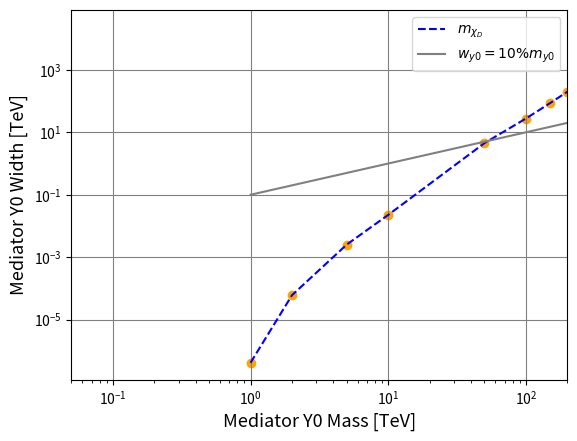

Reproduce this figure in Python.
import matplotlib
matplotlib.use('Agg')
import matplotlib.pylab as plt 
import os,sys
import numpy as np
"""
Values of the widths of y0 for different configurations 
"""
# mxd  = 1000.0
# beam = 1001.0
# with of the higgs set to 1e-03

my_1 = np.array( [100  ,    200      , 500   , 1000 , 5000 , 10000 , 15000 , 20000 , 50000 , 100000  ] )
wi_1 = np.array( [4.18e-5 , 6.08e-03 , 0.255 , 2.27 ,  451 , 2760 ,  8636 , 19880 , 300000 , 2391000 ] )

my_1 = my_1 / 100.
wi_1 = wi_1 / 100.
##############################################################################################################

# mxd  = 1000.0
# beam = 1001.0
# with of the higgs set to auto
# they are exactly the same
my = [100  ,    200      , 500   , 1000 , 5000 , 10000 , 15000 , 20000 , 50000 , 100000  ]
wi = [4.48e-5 , 6.08e-03 , 0.255 , 2.27 ,  451 , 2760 ,  8636 , 19880 , 300000 , 2391000 ]

##############################################################################################################


font = 13
# Plotting 
plt.yscale('log')
plt.xscale('log')
plt.xlim(0.05 , 200)
plt.grid(color = 'gray')
plt.xlabel(r'Mediator Y0 Mass [TeV]'  , fontsize = font)
plt.ylabel(r'Mediator Y0 Width [TeV]' , fontsize = font)
plt.plot   (my_1, wi_1 ,    color = 'blue'  , linestyle = '--' , label = r'$m_{\chi _D}$')
plt.plot   (my_1, my_1/10 , color = 'gray'  , linestyle = '-', label = r'$w_{y0}=10\%m_{y0}$' )
plt.legend()
plt.scatter(my_1, wi_1,     color = 'orange', marker = 'o')
plt.savefig('Widths_check.pdf', bbox_inches = 'tight')
plt.close()

# mxd  = 1000.0
# beam = 1001.0
# with of the higgs set to auto
# they are exactly the same
#my = [100  ,    200      , 500   , 1000 , 5000 , 10000 , 15000 , 20000 , 50000 , 100000  ]
#wi = [4.48e-5 , 6.08e-03 , 0.255 , 2.27 ,  451 , 2760 ,  8636 , 19880 , 300000 , 2391000 ]
